Image classification data set "dataset" (ALEN0602/Coin_Recognition on GitHub). Class labels (5): 10 piso coin, 1 piso coin, 20 piso coin, 25 centavo coin, 5 piso coin.

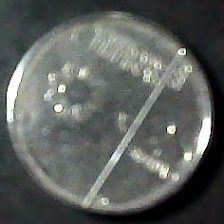
Label: 25 centavo coin

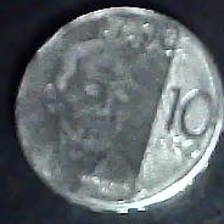
Label: 10 piso coin

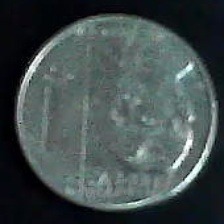
Label: 1 piso coin

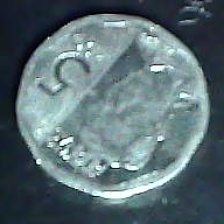
Label: 5 piso coin

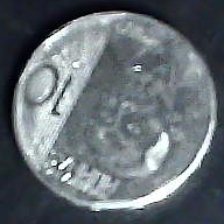
Label: 10 piso coin

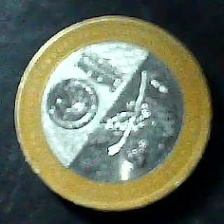
Label: 20 piso coin
